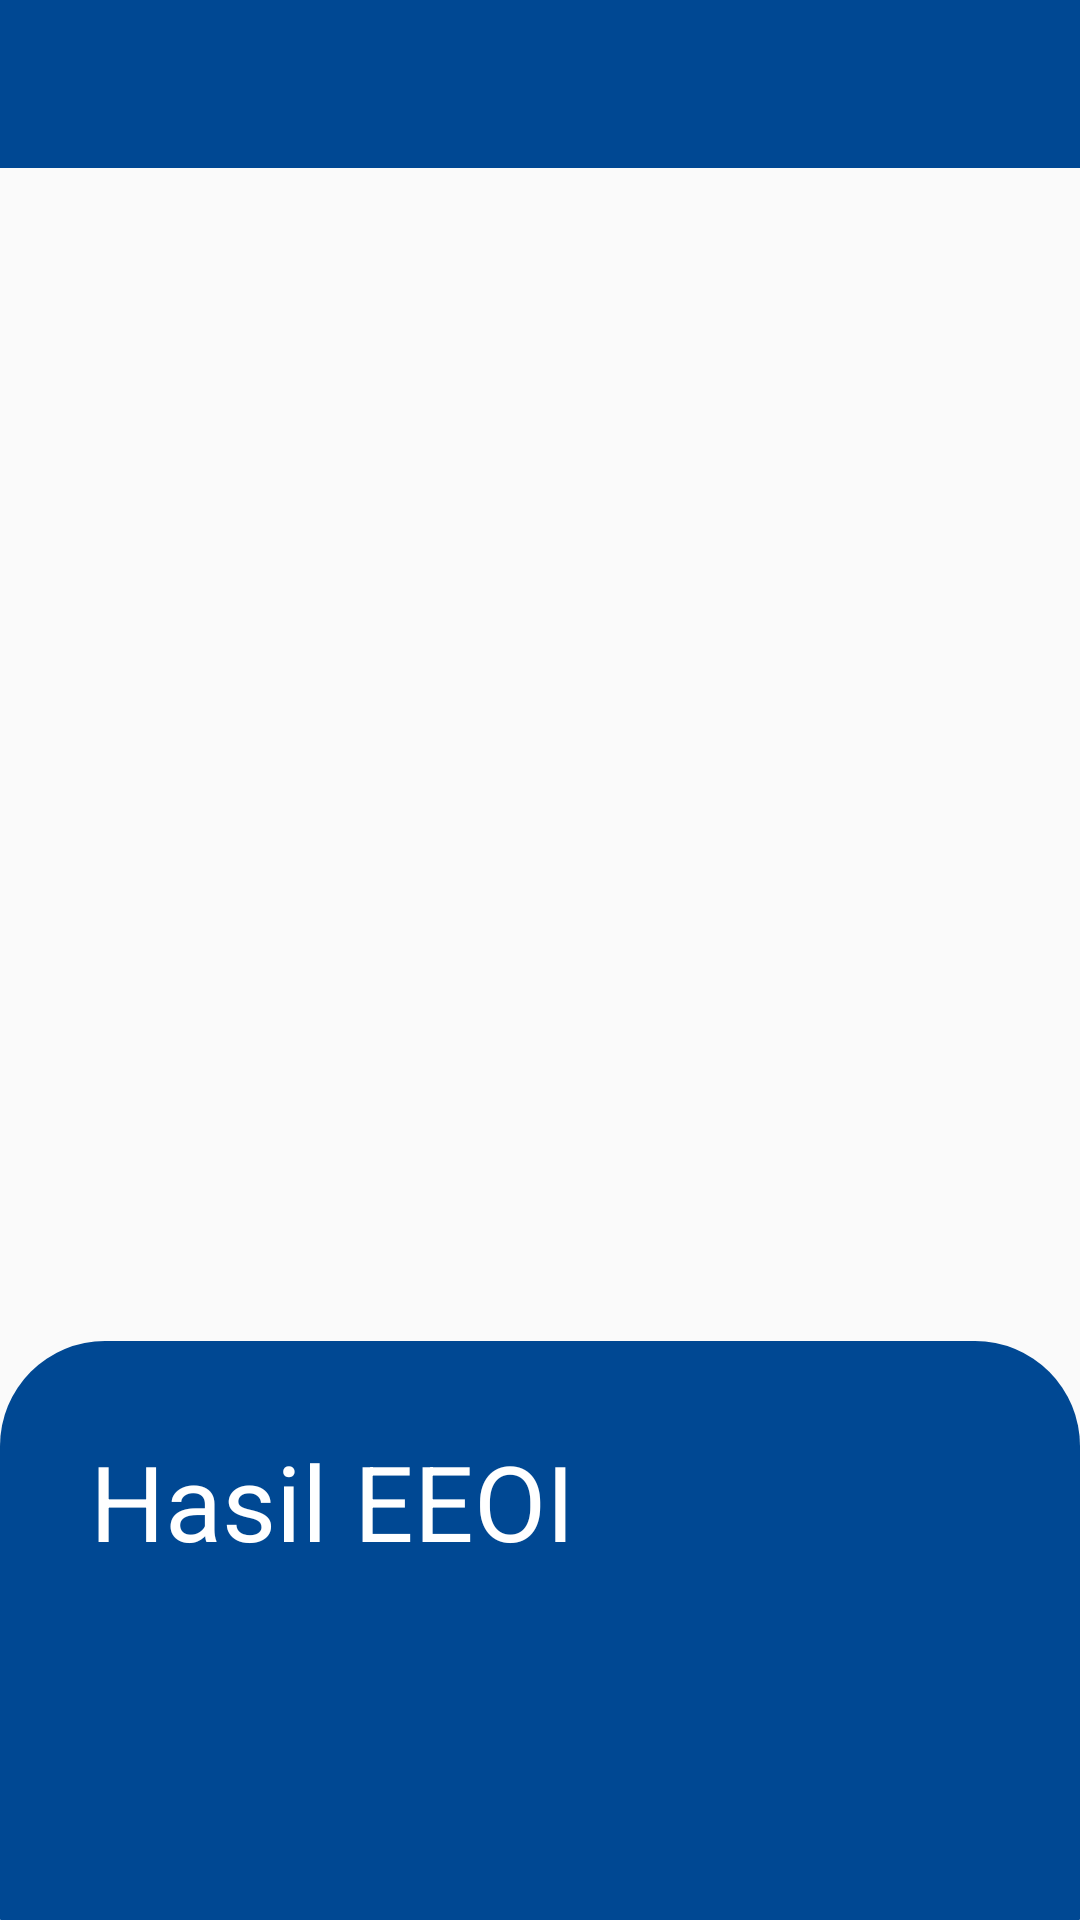

The Android layout XML behind this screen, and the referenced resources:
<!-- AndroidManifest.xml: application theme AppTheme -->
<!-- res/layout/activity_output.xml -->
<?xml version="1.0" encoding="utf-8"?>
<LinearLayout xmlns:android="http://schemas.android.com/apk/res/android"
    xmlns:app="http://schemas.android.com/apk/res-auto"
    xmlns:tools="http://schemas.android.com/tools"
    android:layout_width="match_parent"
    android:layout_height="match_parent"
    android:orientation="vertical"
    tools:context=".Output">
    <com.google.android.material.appbar.AppBarLayout
        android:layout_width="match_parent"
        android:layout_height="wrap_content"
        android:theme="@style/AppTheme.AppBarOverlay">
        <androidx.appcompat.widget.Toolbar
            android:id="@+id/toolbar"
            android:layout_width="match_parent"
            android:layout_height="?attr/actionBarSize"
            android:background="?attr/colorPrimaryDark"/>
    </com.google.android.material.appbar.AppBarLayout>
    <LinearLayout
        android:layout_width="match_parent"
        android:layout_height="match_parent"
        android:orientation="vertical"
        android:layout_below="@+id/toolbar">
        <TableLayout
            android:id="@+id/tabel"
            android:layout_width="wrap_content"
            android:layout_height="wrap_content"
            android:layout_columnSpan="2"
            android:stretchColumns="*"
            android:layout_weight="1"
            android:layout_margin="18dp">
        </TableLayout>
        <LinearLayout
            android:layout_width="match_parent"
            android:layout_height="wrap_content"
            android:orientation="vertical"
            android:layout_alignParentBottom="true"
            android:background="@drawable/round_view">
            <TextView
                android:layout_width="wrap_content"
                android:layout_height="wrap_content"
                android:text="Hasil EEOI"
                android:textSize="35sp"
                android:layout_marginTop="30dp"
                android:textColor="@color/white"
                android:layout_marginLeft="30dp" />
            <TextView
                android:id="@+id/eeoi"
                android:layout_width="wrap_content"
                android:layout_height="wrap_content"
                android:layout_marginBottom="30dp"
                android:layout_marginLeft="30dp"
                android:textSize="65sp"
                android:textStyle="bold"
                android:textColor="@color/white"
                />
        </LinearLayout>
    </LinearLayout>
</LinearLayout>
<!-- resources referenced by this layout -->
<resources>
  <color name="white">#fff</color>
  <!-- drawable round_view (drawable) -->
  <?xml version="1.0" encoding="utf-8"?>
  <shape xmlns:android="http://schemas.android.com/apk/res/android"
      android:shape="rectangle"
      android:tint="@color/colorPrimaryDark">
      <corners
          android:topLeftRadius="35dp"
          android:topRightRadius="35dp"
          android:bottomLeftRadius="0.1dp"
          android:bottomRightRadius="0.1dp"/>
  </shape>
  <style name="AppTheme.AppBarOverlay" parent="ThemeOverlay.AppCompat.Dark.ActionBar" />
  <style name="AppTheme" parent="Theme.AppCompat.Light.DarkActionBar">
          
          <item name="colorPrimary">@color/colorPrimary</item>
          <item name="colorPrimaryDark">@color/colorPrimaryDark</item>
          <item name="colorAccent">@color/colorAccent</item>
      </style>
  <color name="colorPrimaryDark">#004893</color>
  <color name="colorPrimary">#E1EBF5</color>
  <color name="colorAccent">#1F8524</color>
</resources>
